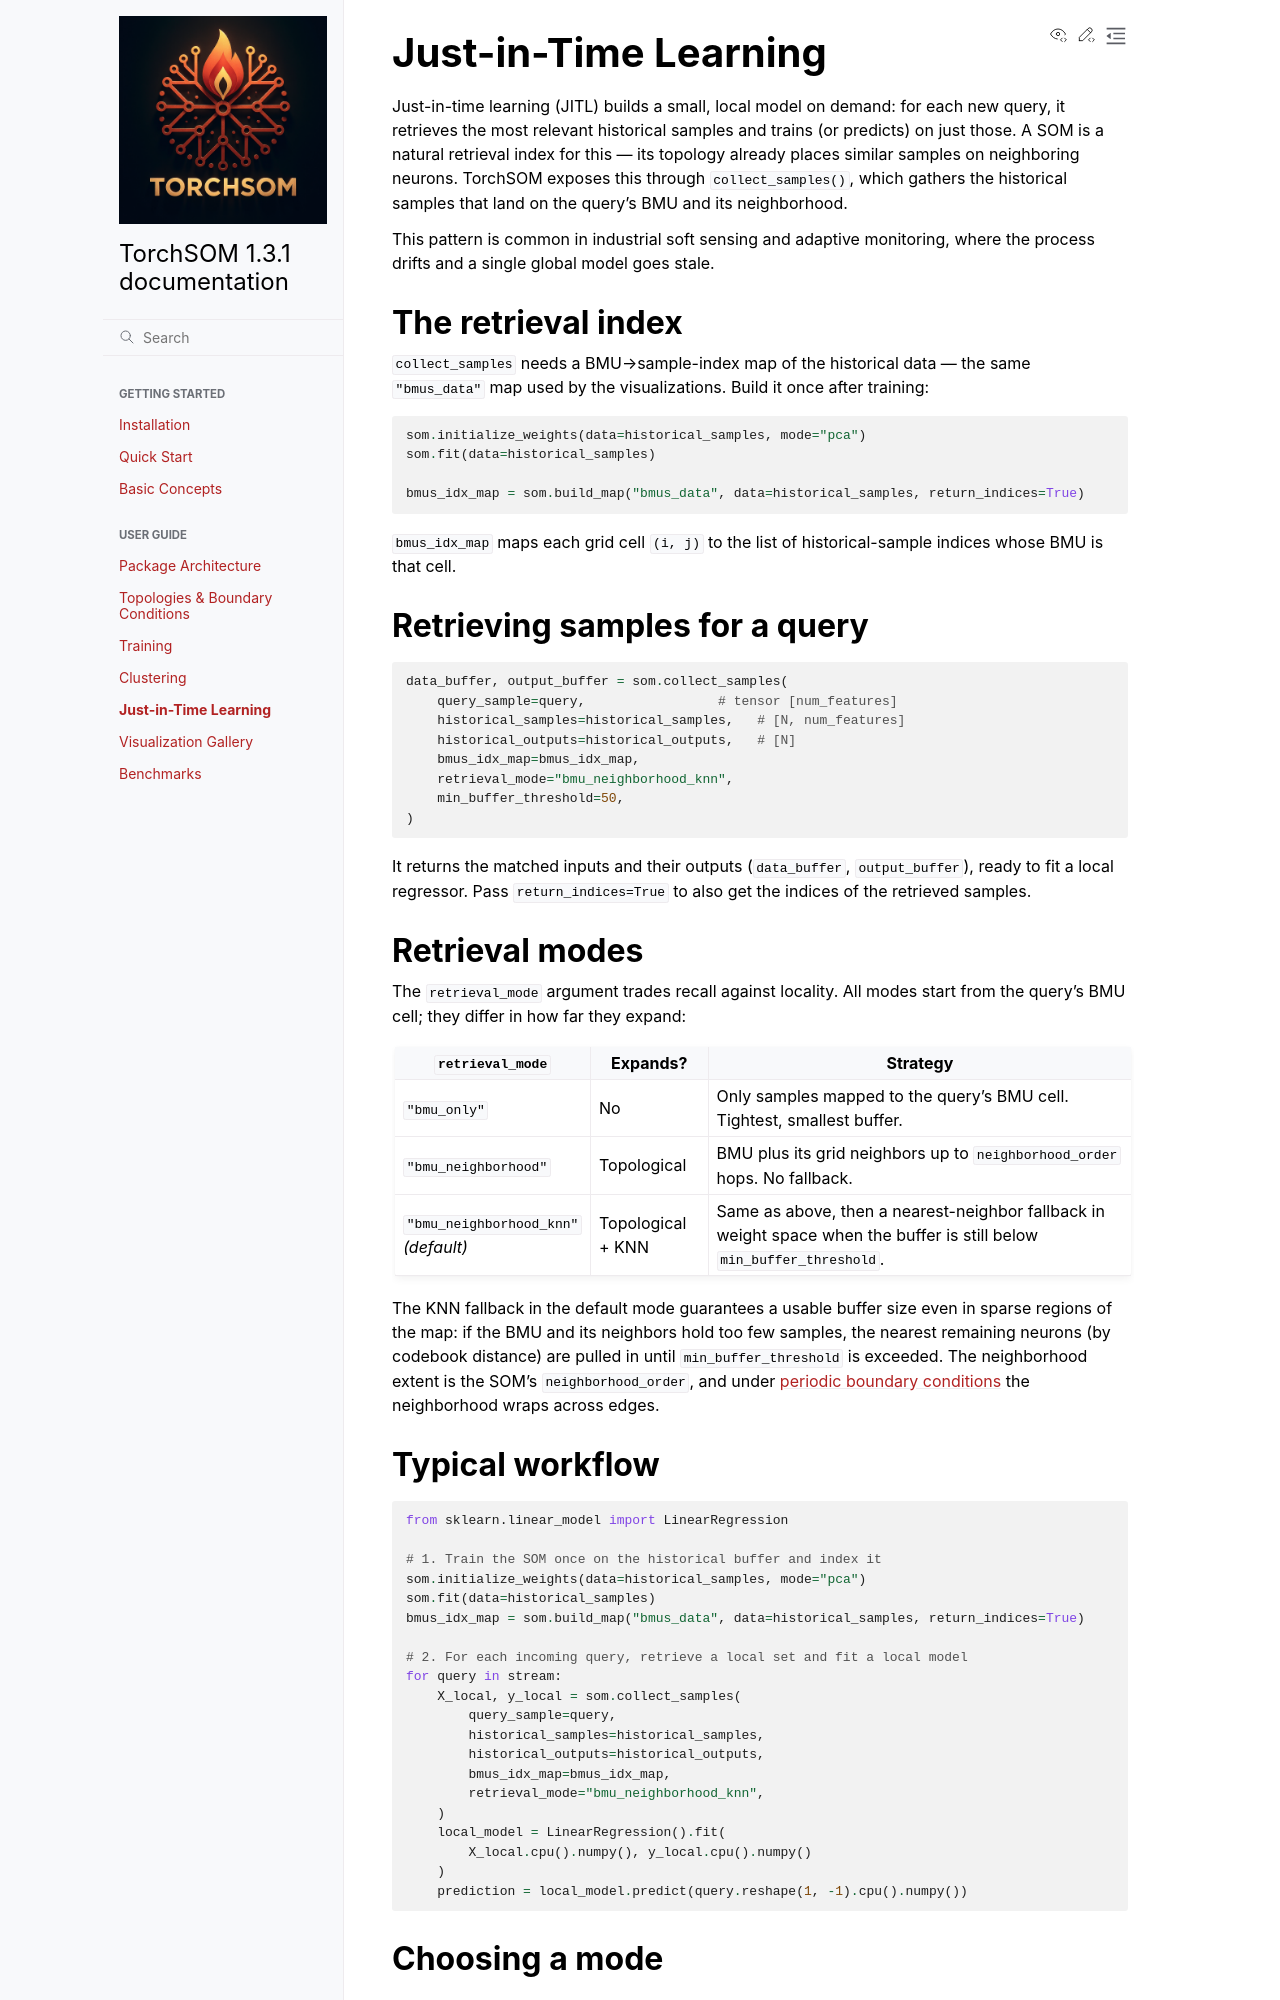

repository: michelin/TorchSOM · page: user_guide/jitl.html · generator: sphinx

Just-in-Time Learning
=====================

Just-in-time learning (JITL) builds a small, local model on demand: for each new
query, it retrieves the most relevant historical samples and trains (or predicts) on
just those. A SOM is a natural retrieval index for this — its topology already places
similar samples on neighboring neurons. TorchSOM exposes this through
:meth:`~torchsom.core.SOM.collect_samples`, which gathers the historical samples that
land on the query's BMU and its neighborhood.

This pattern is common in industrial soft sensing and adaptive monitoring, where the
process drifts and a single global model goes stale.


The retrieval index
-------------------

``collect_samples`` needs a BMU→sample-index map of the historical data — the same
``"bmus_data"`` map used by the visualizations. Build it once after training:

.. code-block:: python

   som.initialize_weights(data=historical_samples, mode="pca")
   som.fit(data=historical_samples)

   bmus_idx_map = som.build_map("bmus_data", data=historical_samples, return_indices=True)

``bmus_idx_map`` maps each grid cell ``(i, j)`` to the list of historical-sample
indices whose BMU is that cell.


Retrieving samples for a query
------------------------------

.. code-block:: python

   data_buffer, output_buffer = som.collect_samples(
       query_sample=query,                 # tensor [num_features]
       historical_samples=historical_samples,   # [N, num_features]
       historical_outputs=historical_outputs,   # [N]
       bmus_idx_map=bmus_idx_map,
       retrieval_mode="bmu_neighborhood_knn",
       min_buffer_threshold=50,
   )

It returns the matched inputs and their outputs (``data_buffer``, ``output_buffer``),
ready to fit a local regressor. Pass ``return_indices=True`` to also get the indices
of the retrieved samples.


Retrieval modes
---------------

The ``retrieval_mode`` argument trades recall against locality. All modes start from
the query's BMU cell; they differ in how far they expand:

.. list-table::
   :header-rows: 1
   :widths: 26 16 58

   * - ``retrieval_mode``
     - Expands?
     - Strategy
   * - ``"bmu_only"``
     - No
     - Only samples mapped to the query's BMU cell. Tightest, smallest buffer.
   * - ``"bmu_neighborhood"``
     - Topological
     - BMU plus its grid neighbors up to ``neighborhood_order`` hops. No fallback.
   * - ``"bmu_neighborhood_knn"`` *(default)*
     - Topological + KNN
     - Same as above, then a nearest-neighbor fallback in weight space when the
       buffer is still below ``min_buffer_threshold``.

The KNN fallback in the default mode guarantees a usable buffer size even in sparse
regions of the map: if the BMU and its neighbors hold too few samples, the nearest
remaining neurons (by codebook distance) are pulled in until
``min_buffer_threshold`` is exceeded. The neighborhood extent is the SOM's
``neighborhood_order``, and under :ref:`periodic boundary conditions <topologies-pbc>`
the neighborhood wraps across edges.
